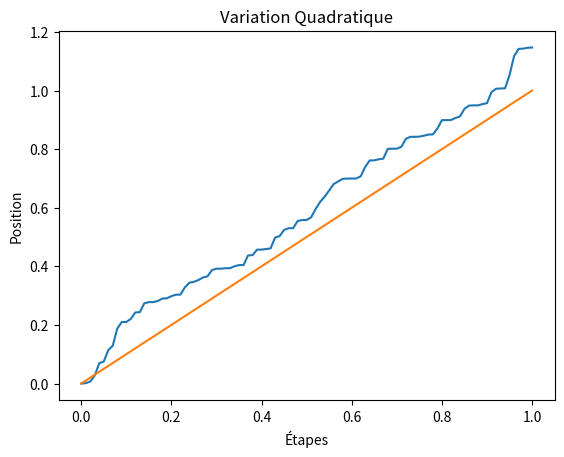

Source code (Python):
# -*- coding: utf-8 -*-
"""
Created on Fri Oct 25 14:26:06 2024

@author: CYTech Student
"""
import random
import matplotlib.pyplot as plt
import numpy as np

def VQ(Nmc = 1, N = 100, T =1):
    all_VQ = []
    deltaT = T/N
    last_value = []
    for j in range(Nmc):
        VQ, t =[0], [0]
        W =[0]
        for i in range(N):
            
            W.append(W[i] + (deltaT**0.5) * random.gauss(0, 1))
            
            VQ.append(VQ[i] + (W[i+1] - W[i])**2)
            t.append(t[i] + deltaT)
            
        all_VQ.append(VQ)
        last_value.append(VQ[-1])
    esperance = np.mean(last_value)
    variance = np.var(last_value)
    
    print("Esperance ", esperance)
    print("Variance ", variance)
    
    all_VQ.append([t[i] for i in range(len(t))])
    
    return all_VQ, t    

simuVQ, t = VQ()
for e in simuVQ:
    plt.plot(t,e)
plt.title("Variation Quadratique")
plt.xlabel('Étapes')
plt.ylabel('Position')
plt.show()  # Afficher le graphique
